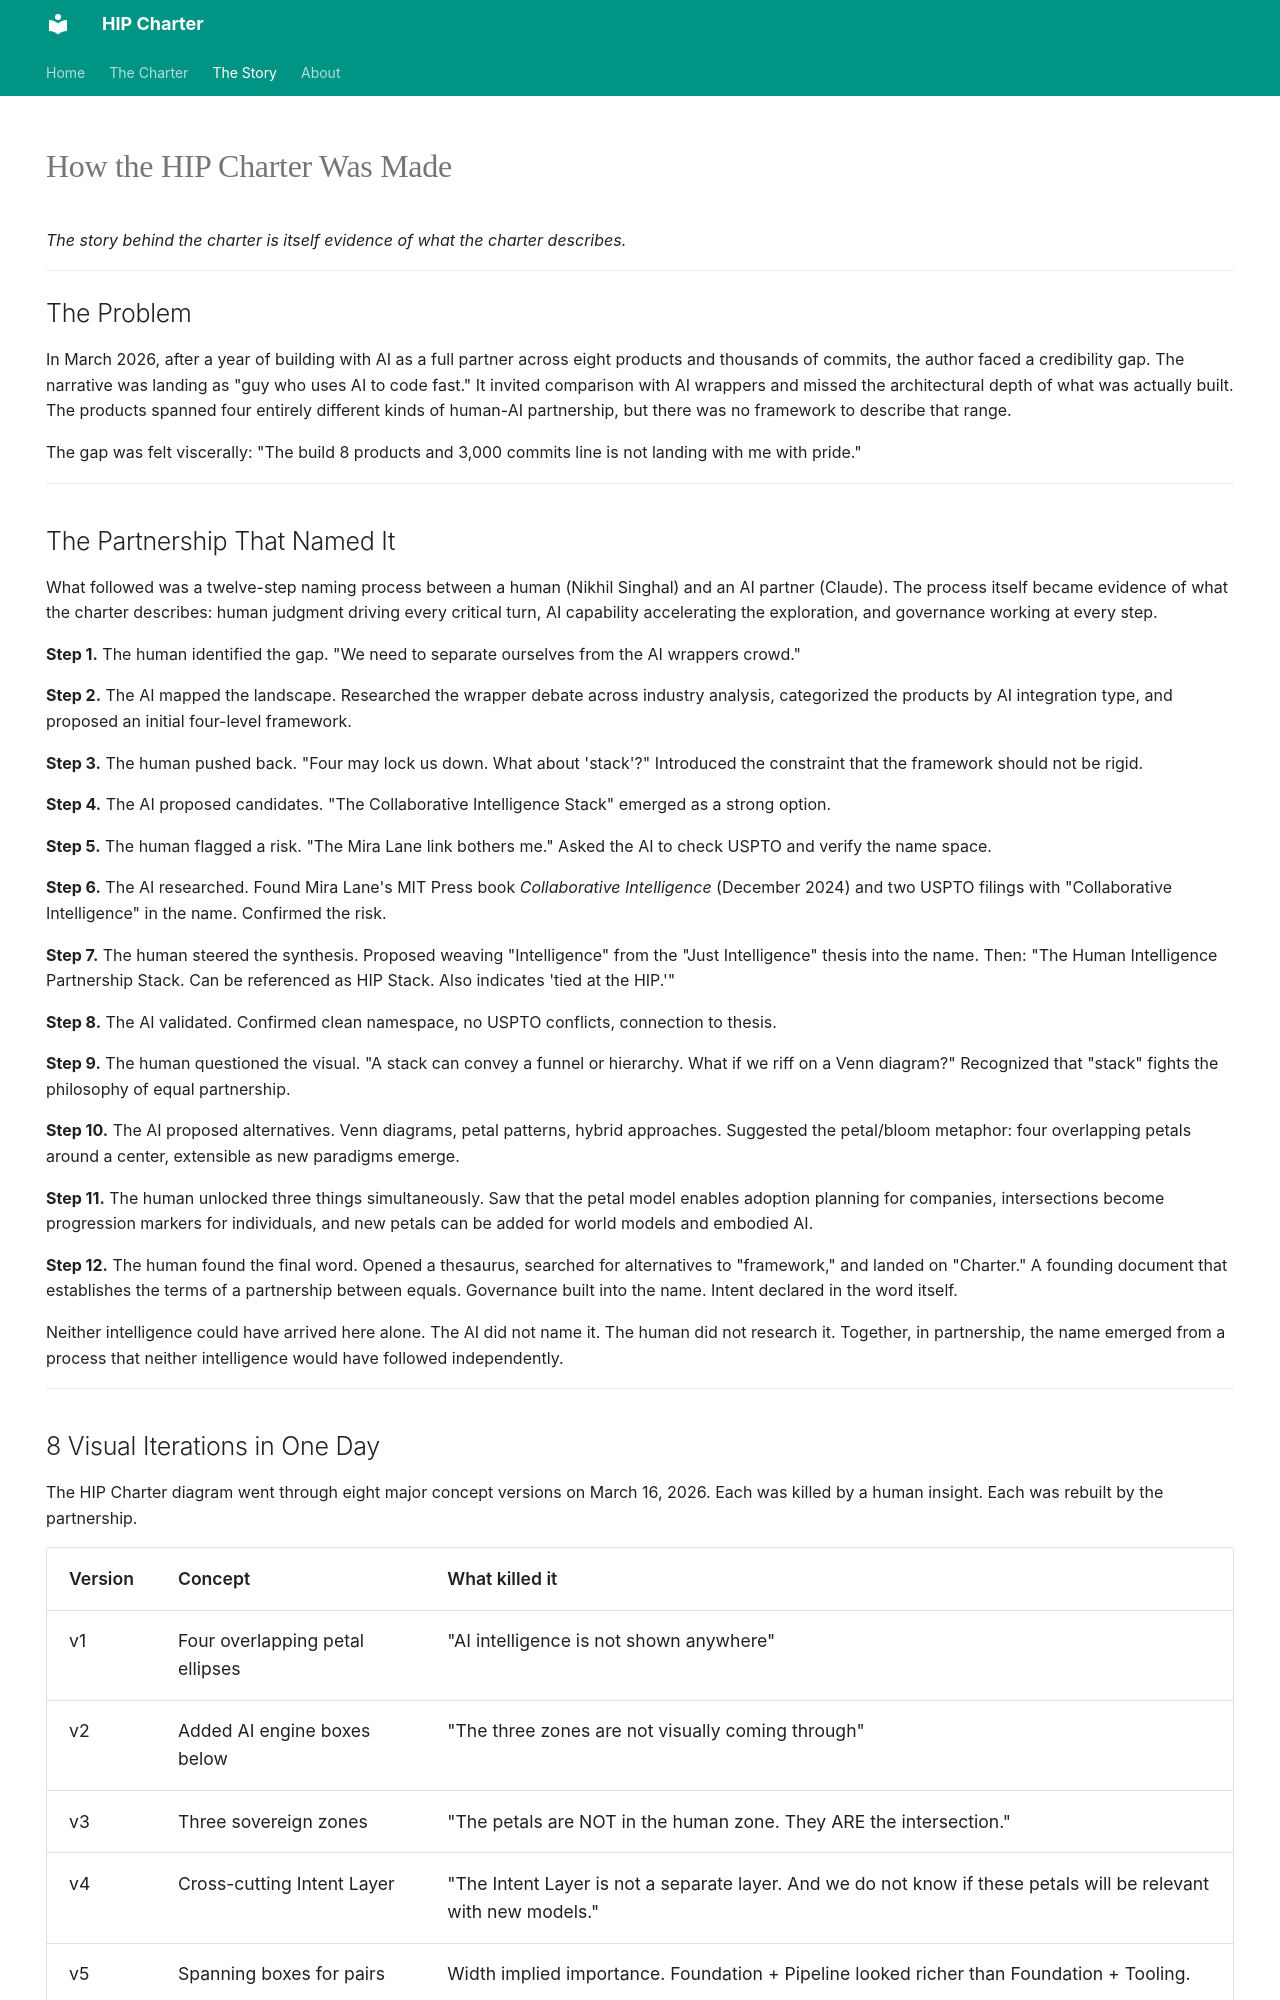

repository: aitrustcommons/hipcharter.com · page: story/index.html · generator: mkdocs

---
title: "How the HIP Charter Was Made"
description: "The 12-step naming process. 8 visual iterations. A year of daily partnership between human and AI intelligence. The story behind the charter."
og_type: article
hide:
  - navigation
---

# How the HIP Charter Was Made

*The story behind the charter is itself evidence of what the charter describes.*

---

## The Problem

In March 2026, after a year of building with AI as a full partner across eight products and thousands of commits, the author faced a credibility gap. The narrative was landing as "guy who uses AI to code fast." It invited comparison with AI wrappers and missed the architectural depth of what was actually built. The products spanned four entirely different kinds of human-AI partnership, but there was no framework to describe that range.

The gap was felt viscerally: "The build 8 products and 3,000 commits line is not landing with me with pride."

---
